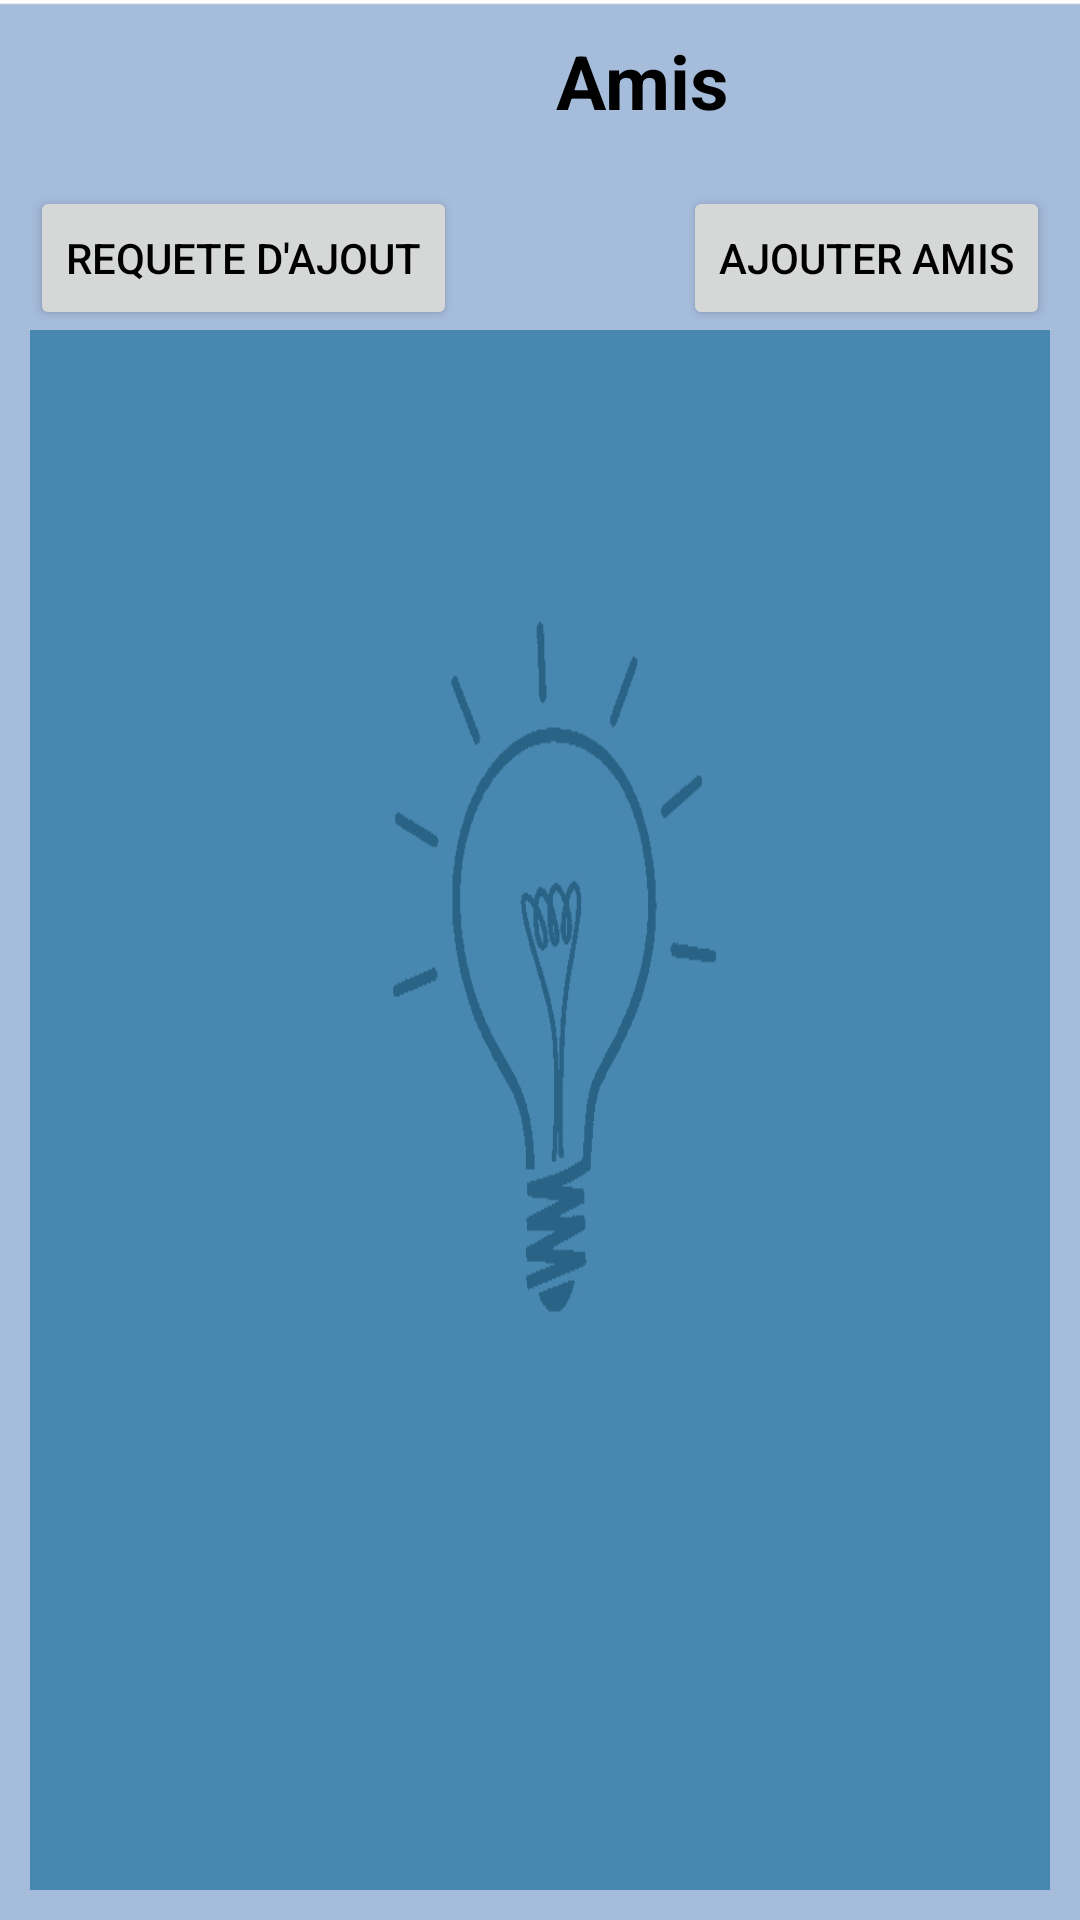

The Android layout XML behind this screen, and the referenced resources:
<!-- AndroidManifest.xml: application theme AppTheme -->
<!-- res/layout/afficher_amis_layout.xml -->
<android.support.v4.widget.DrawerLayout
xmlns:android="http://schemas.android.com/apk/res/android"
xmlns:tools="http://schemas.android.com/tools"
android:id="@+id/drawer_layout"
android:layout_width="match_parent"
android:layout_height="match_parent">



<RelativeLayout
    xmlns:android="http://schemas.android.com/apk/res/android"
    xmlns:tools="http://schemas.android.com/tools"
    android:layout_width="match_parent"
    android:layout_height="match_parent"
    android:padding="10dp"
    tools:context=".MainActivity"
    android:background="@drawable/ampoule2">


    <ListView
        android:layout_width="wrap_content"
        android:layout_height="wrap_content"
        android:id="@+id/listeAmis"
        android:layout_alignParentTop="true"
        android:layout_centerHorizontal="true"
        android:layout_marginTop="100dp" />

    <TextView
        android:layout_width="150dp"
        android:layout_height="35dp"
        android:text="Amis"
        android:id="@+id/titreAmis"
        android:textAlignment="center"
        android:textSize="25dp"
        android:textStyle="bold"
        android:layout_alignParentTop="true"
        android:layout_alignEnd="@+id/listeAmis"
        android:layout_marginEnd="61dp" />

    <ListView
        android:id="@+id/amisList"
        android:layout_width="200dp"
        android:layout_height="match_parent"
        android:layout_gravity="left|start"
        android:layout_alignTop="@+id/listeAmis"
        android:layout_alignParentStart="true"
        android:layout_alignEnd="@+id/listeAmis"
        android:background="#980b6392" />

    <Button
        android:layout_width="wrap_content"
        android:layout_height="wrap_content"
        android:text="ajouter Amis"
        android:id="@+id/btnAdd"
        android:layout_above="@+id/amisList"
        android:layout_alignEnd="@+id/listeAmis" />

    <Button
        android:layout_width="wrap_content"
        android:layout_height="wrap_content"
        android:text="Requete d&apos;ajout"
        android:id="@+id/btnRequete"
        android:layout_alignTop="@+id/btnAdd"
        android:layout_alignParentStart="true" />

</RelativeLayout>
<ListView
    android:id="@+id/navlist"
    android:layout_width="200dp"
    android:layout_height="match_parent"
    android:layout_gravity="left|start"
    android:background="#ffeeeeee"/>

</android.support.v4.widget.DrawerLayout>
<!-- resources referenced by this layout -->
<resources>
  <!-- drawable ampoule2: jpg bitmap (drawable, 54248 bytes) -->
  <style name="AppTheme" parent="Theme.AppCompat.Light.DarkActionBar">
          <item name="android:textColor">#000000</item>
      </style>
</resources>
